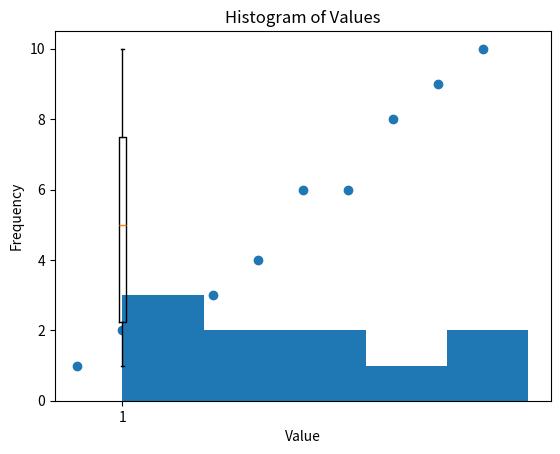

Python code for this plot:


import pandas as pd
import numpy as np
from scipy import stats

# Sample DataFrame
df = pd.DataFrame({
    'Value': [1, 2, 2, 3, 4, 6, 6, 8, 9, 10]
})

# Mean
mean = df['Value'].mean()
print("Mean:", mean)

# Median
median = df['Value'].median()
print("Median:", median)

# Mode
mode = stats.mode(df['Value'])[0]
print("Mode:", mode)


# Variance
variance = df['Value'].var()
print("Variance:", variance)

# Range
value_range = df['Value'].max() - df['Value'].min()
print("Range:", value_range)


# 25th, 50th, and 75th Percentiles
percentiles = np.percentile(df['Value'], [25, 50, 75])
print("Percentiles (25th, 50th, 75th):", percentiles)


z_scores = np.abs(stats.zscore(df['Value']))
outliers = df['Value'][z_scores > 3]
print("Outliers:", outliers)


# Sample DataFrame with categorical data
df_cat = pd.DataFrame({
    'Category': ['A', 'B', 'A', 'C', 'A', 'B', 'C', 'C', 'B', 'A']
})

# Frequency count
frequency_counts = df_cat['Category'].value_counts()
print("Frequency Counts:", frequency_counts)


# Sample DataFrame with two categorical columns
df_contingency = pd.DataFrame({
    'Category1': ['A', 'B', 'A', 'C', 'A'],
    'Category2': ['X', 'Y', 'X', 'Y', 'X']
})

# Contingency table
contingency_table = pd.crosstab(df_contingency['Category1'], df_contingency['Category2'])
print("Contingency Table:", contingency_table)


import matplotlib.pyplot as plt

# Boxplot
plt.boxplot(df['Value'])
plt.title('Boxplot of Values')
plt.show()

# Scatter plot
plt.scatter(df.index, df['Value'])
plt.title('Scatter Plot of Values')
plt.xlabel('Index')
plt.ylabel('Value')
plt.show()

# Histogram
plt.hist(df['Value'], bins=5)
plt.title('Histogram of Values')
plt.xlabel('Value')
plt.ylabel('Frequency')
plt.show()


# Sample DataFrame with two columns
df_corr = pd.DataFrame({
    'X': [1, 2, 3, 4, 5],
    'Y': [2, 3, 4, 5, 6]
})

# Covariance
covariance = df_corr.cov().iloc[0, 1]
print("Covariance:", covariance)

# Correlation
correlation = df_corr.corr().iloc[0, 1]
print("Correlation:", correlation)


# Z-score standardization
df_standardized = (df['Value'] - df['Value'].mean()) / df['Value'].std()
print("Z-score Standardized Data:", df_standardized)


Q1 = df['Value'].quantile(0.25)
Q3 = df['Value'].quantile(0.75)
IQR = Q3 - Q1
outliers_iqr = df['Value'][(df['Value'] < (Q1 - 1.5 * IQR)) | (df['Value'] > (Q3 + 1.5 * IQR))]
print("Outliers (IQR method):", outliers_iqr)
